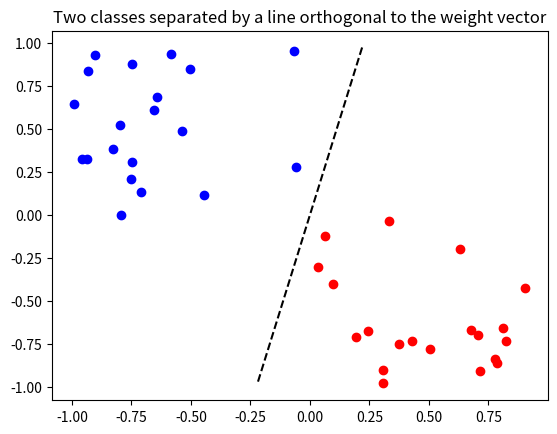

The script that saved this image:
#!/usr/bin/env python
#coding: utf-8
# modified by JVStone, was test.py
# [redacted]

# local module
# import generate_data
#import perceptron
import matplotlib.pyplot as plt
import numpy as np

# set random seed so get same sequence of random numbers each time prog is run.
np.random.seed(2)

class Perceptron(object):
    """docstring for Perceptron"""
    def __init__(self):
        super(Perceptron, self).__init__()
        self.w = [np.random.rand() * 2 - 1 for _ in range(2)] # weights
        self.learningRate = 0.1

    def response(self, x):
        """perceptron output"""
        # y = x[0] * self.w[0] + x[1] * self.w[1] # dot product between w and x
        y = sum([i * j for i, j in zip(self.w, x)]) # more pythonic
        if y >= 0:
            return 1
        else:
            return -1

    def updateWeights(self, x, iterError):
        """
        upates the wights status, w at time t+1 is
        w(t+1) = w(t) + learningRate * (d - r) * x
        iterError is (d - r)
        """
        # self.w[0] += self.learningRate * iterError * x[0]
        # self.w[1] += self.learningRate * iterError * x[1]
        self.w = \
            [i + self.learningRate * iterError * j for i, j in zip(self.w, x)]

    def train(self, data):
        """
        trains all the vector in data.
        Every vector in data must three elements.
        the third eclemnt(x[2]) must be the label(desired output)
        """
        learned = False
        iteration = 0
        while not learned:
            globalError = 0.0
            for x in data: # for each sample
                r = self.response(x)
                if x[2] != r: # if have a wrong response
                    iterError = x[2] - r # desired response - actual response
                    self.updateWeights(x, iterError)
                    globalError += abs(iterError)
            iteration += 1
            if globalError == 0.0 or iteration >= 100: # stop criteria
                print('iterations: %s' % iteration)
                learned = True # stop learing

def generateData(n):
    """
    generates a 2D linearly separable dataset with n samples.
    The thired element of the sample is the label
    """
    xb = (np.random.rand(n) * 2 -1) / 2 - 0.5
    yb = (np.random.rand(n) * 2 -1) / 2 + 0.5
    xr = (np.random.rand(n) * 2 -1) / 2 + 0.5
    yr = (np.random.rand(n) * 2 -1) / 2 - 0.5
    inputs = []
    inputs.extend([[xb[i], yb[i], 1] for i in range(n)])
    inputs.extend([[xr[i], yr[i], -1] for i in range(n)])
    return inputs

trainset = generateData(80) # train set generation
testset = generateData(20) # test set generation
p = Perceptron() # use a short
p.train(trainset)

#Perceptron test
for x in testset:
    r = p.response(x)
    if r != x[2]: # if the response is not correct
        print('not hit.')
    if r == 1:
        plt.plot(x[0], x[1], 'ob')
    else:
        plt.plot(x[0], x[1], 'or')

# plot of the separation line. 
# The centor of line is the coordinate origin
# So the length of line is 2
# The separation line is orthogonal to w
n = np.linalg.norm(p.w) # aka the length of p.w vector
ww = p.w / n # a unit vector
ww1 = [ww[1], -ww[0]]
ww2 = [-ww[1], ww[0]]
plt.ion()
plt.plot([ww1[0], ww2[0]], [ww1[1], ww2[1]], '--k')
plt.title('Two classes separated by a line orthogonal to the weight vector')
plt.show()
